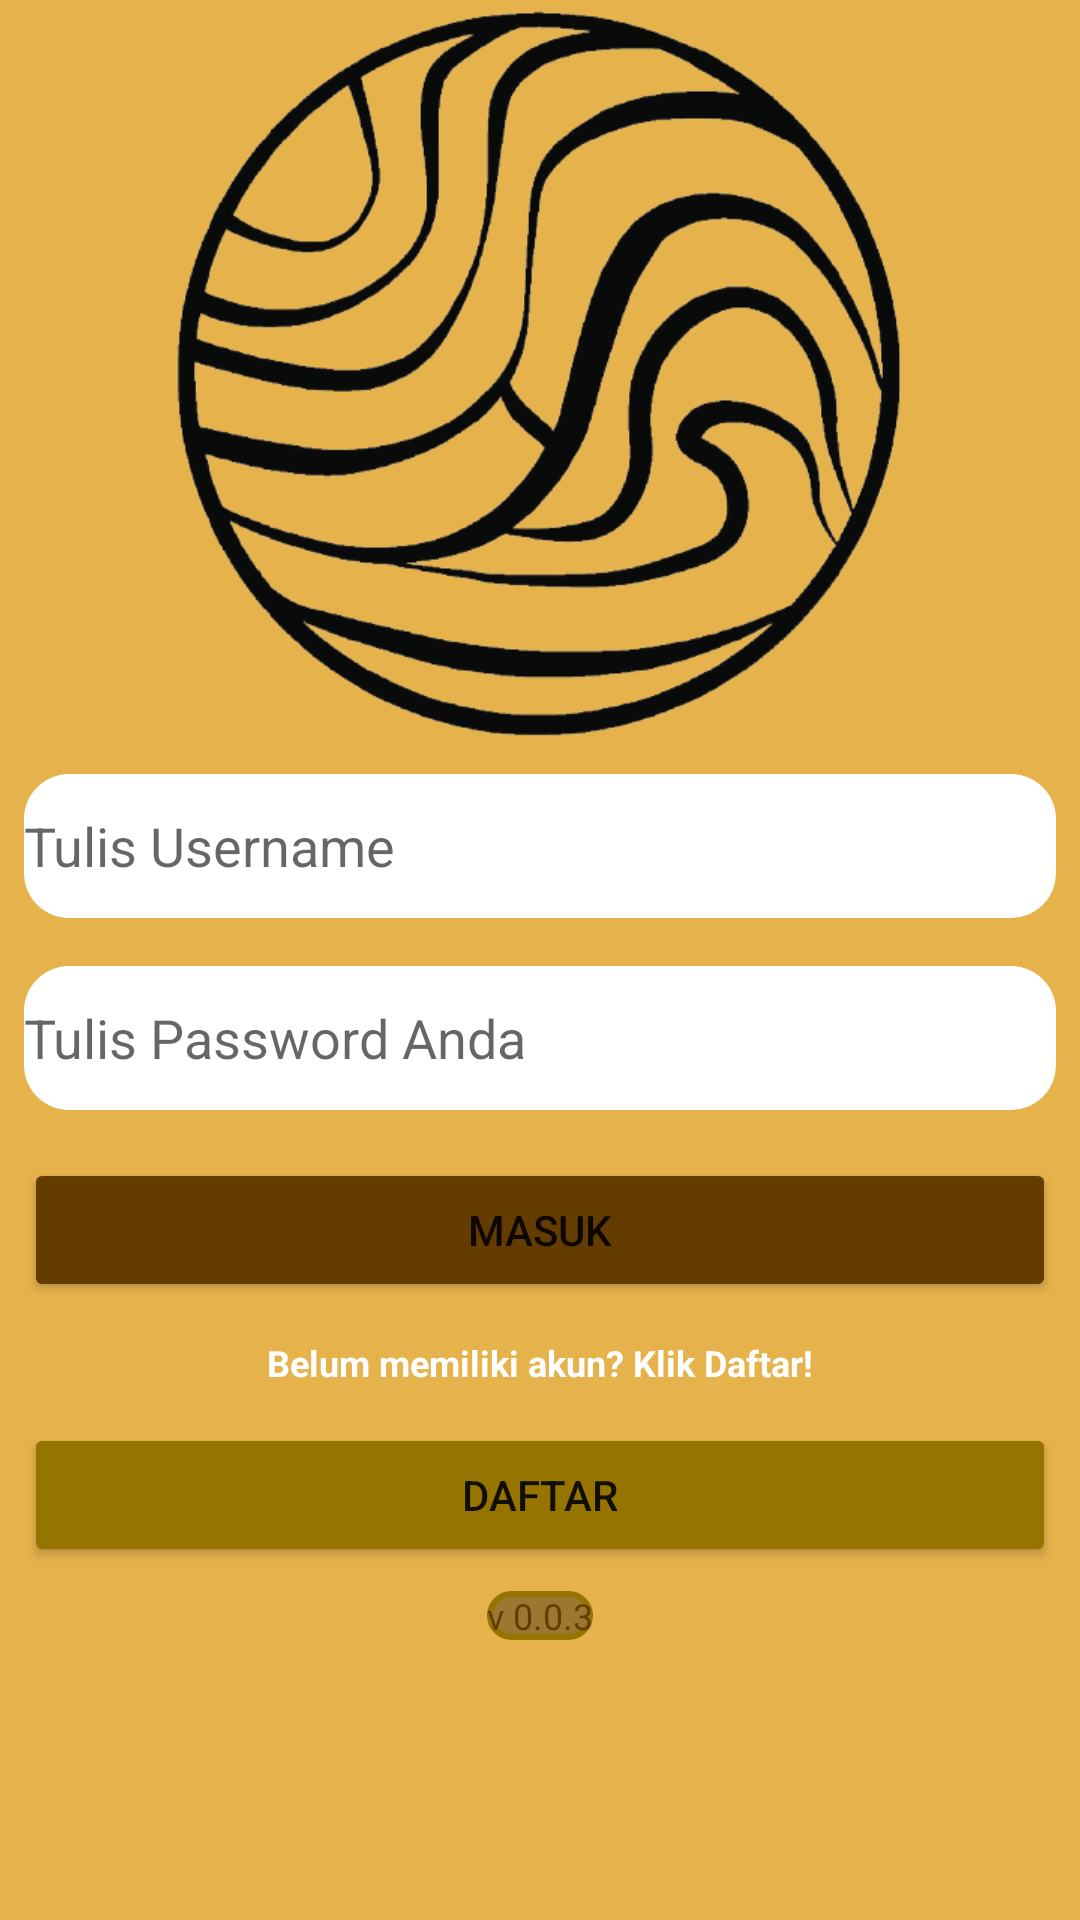

Reconstruct the res/layout file that produces this screen, plus the resources it refers to.
<!-- AndroidManifest.xml: application theme Theme.EcommerceApp -->
<!-- res/layout/activity_login.xml -->
<?xml version="1.0" encoding="utf-8"?>
<androidx.core.widget.NestedScrollView
    xmlns:android="http://schemas.android.com/apk/res/android"
    xmlns:app="http://schemas.android.com/apk/res-auto"
    xmlns:tools="http://schemas.android.com/tools"
    android:layout_width="match_parent"
    android:layout_height="match_parent"
    android:background="#EBE4AC3C"
    tools:context=".LoginActivity">

    <LinearLayout
        android:layout_width="match_parent"
        android:layout_height="wrap_content"
        android:orientation="vertical"
        android:id="@+id/grup1">

        <FrameLayout
            android:layout_width="match_parent"
            android:layout_height="wrap_content"
            android:id="@+id/frame1">

            <ImageView
                android:layout_width="match_parent"
                android:layout_height="250dp"
                android:adjustViewBounds="true"
                android:src="@drawable/logo"
                android:id="@+id/gambar1"/>


        </FrameLayout>

        <LinearLayout
            android:layout_width="match_parent"
            android:layout_height="wrap_content"
            android:orientation="vertical">

        <EditText
            android:id="@+id/etUsername"
            android:layout_width="match_parent"
            android:layout_height="wrap_content"
            android:layout_margin="8dp"
            android:hint="Tulis Username"
            android:background="@drawable/bg"
            android:minHeight="48dp"
            tools:ignore="Autofill,LabelFor,SpeakableTextPresentCheck" />

        <EditText
            android:id="@+id/etPw"
            android:layout_width="match_parent"
            android:layout_height="wrap_content"
            android:layout_margin="8dp"
            android:hint="Tulis Password Anda"
            android:background="@drawable/bg"
            android:inputType="textPassword"
            android:minHeight="48dp"
            tools:ignore="Autofill,LabelFor,SpeakableTextPresentCheck" />

            <ProgressBar
                android:layout_width="match_parent"
                android:layout_height="wrap_content"
                android:id="@+id/loading"
                android:visibility="gone"
                />

        <Button
            android:layout_width="match_parent"
            android:layout_height="wrap_content"
            android:id="@+id/kliksuk"
            android:layout_margin="8dp"
            android:text="Masuk"
            android:backgroundTint="@color/gold"
            android:visibility="visible"/>

        <TextView
            android:layout_width="match_parent"
            android:layout_height="wrap_content"
            android:layout_margin="4dp"
            android:textColor="@color/white"
            android:textStyle="bold"
            android:text="Belum memiliki akun? Klik Daftar!"
            android:id="@+id/ket"
            android:gravity="center"
            android:textSize="12dp"/>

        <Button
            android:layout_width="match_parent"
            android:layout_height="wrap_content"
            android:id="@+id/daftar"
            android:layout_margin="8dp"
            android:text="daftar"
            android:backgroundTint="@color/goldlight"/>

        <TextView
            android:id="@+id/version"
            android:layout_width="wrap_content"
            android:layout_height="wrap_content"
            android:layout_gravity="center"
            android:background="@drawable/shapebg"
            android:text="v 0.0.3"
            android:textColor="@color/gold"
            android:textSize="12dp" />

        </LinearLayout>

    </LinearLayout>


</androidx.core.widget.NestedScrollView>
<!-- resources referenced by this layout -->
<resources>
  <color name="gold">#643C00</color>
  <color name="goldlight">#957500</color>
  <color name="white">#FFFFFFFF</color>
  <!-- drawable bg (drawable) -->
  <?xml version="1.0" encoding="utf-8"?>
  
  <shape xmlns:android="http://schemas.android.com/apk/res/android"
      android:shape="rectangle">
  
      <solid android:color="#FFFFFF"/>
  
      <corners android:radius="15dp"/>
  
  </shape>
  <!-- drawable logo: png bitmap (drawable, 124819 bytes) -->
  <!-- drawable shapebg (drawable) -->
  <?xml version="1.0" encoding="utf-8"?>
  
  <shape xmlns:android="http://schemas.android.com/apk/res/android"
      android:shape="rectangle">
      <solid android:color="@color/hitamtrans50" />
      <corners android:radius="20dp"/>
      <stroke android:color="@color/goldlight"
          android:width="2dp"/>
  </shape>
  <style name="Theme.EcommerceApp" parent="Theme.MaterialComponents.DayNight.DarkActionBar">
          
          <item name="colorPrimary">#5C653D00</item>
          <item name="colorPrimaryDark">@color/purple_700</item>
          <item name="colorAccent">@color/teal_200</item>
          
          <item name="android:statusBarColor" tools:targetApi="l">?attr/colorPrimaryVariant</item>
          
      </style>
  <color name="hitamtrans50">#54000000</color>
  <color name="purple_700">#FF3700B3</color>
  <color name="teal_200">#FF03DAC5</color>
</resources>
